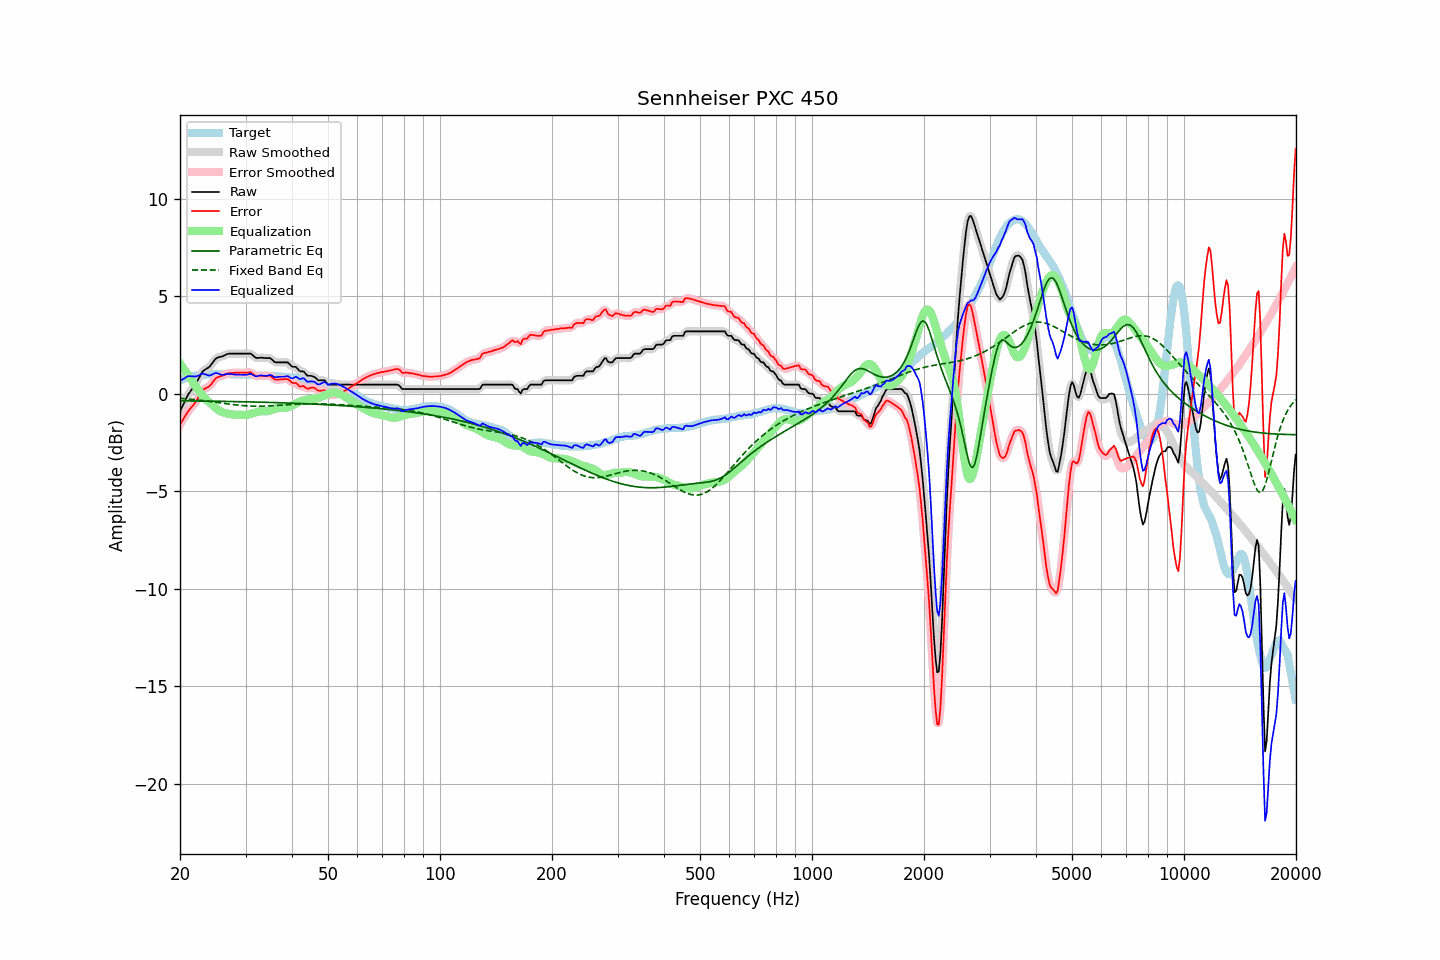

The table this chart was drawn from, first rows:
frequency, raw, error, smoothed, error_smoothed, equalization, parametric_eq, fixed_band_eq, equalized_raw, equalized_smoothed, target
20.00, -0.90, -1.58, -0.91, -1.59, 1.56, -0.36, -0.24, 0.65, 0.65, 0.68
20.20, -0.73, -1.45, -0.73, -1.45, 1.44, -0.37, -0.24, 0.70, 0.71, 0.72
20.40, -0.56, -1.31, -0.55, -1.31, 1.31, -0.37, -0.25, 0.75, 0.76, 0.75
20.61, -0.40, -1.18, -0.39, -1.17, 1.19, -0.37, -0.26, 0.80, 0.81, 0.78
20.81, -0.21, -1.03, -0.22, -1.04, 1.07, -0.37, -0.26, 0.86, 0.86, 0.82
21.02, -0.05, -0.91, -0.07, -0.92, 0.95, -0.37, -0.27, 0.90, 0.89, 0.86
21.23, 0.07, -0.80, 0.07, -0.81, 0.83, -0.37, -0.28, 0.90, 0.90, 0.87
21.44, 0.18, -0.71, 0.18, -0.71, 0.71, -0.37, -0.29, 0.89, 0.89, 0.89
21.66, 0.29, -0.61, 0.29, -0.62, 0.59, -0.37, -0.30, 0.89, 0.89, 0.91
21.87, 0.41, -0.51, 0.41, -0.51, 0.47, -0.37, -0.31, 0.88, 0.89, 0.92
22.09, 0.54, -0.40, 0.54, -0.39, 0.35, -0.37, -0.31, 0.89, 0.89, 0.94
22.31, 0.69, -0.25, 0.68, -0.26, 0.23, -0.37, -0.32, 0.92, 0.91, 0.94
22.54, 0.83, -0.11, 0.84, -0.11, 0.11, -0.38, -0.33, 0.95, 0.96, 0.95
22.76, 0.99, 0.03, 0.99, 0.04, 0.01, -0.38, -0.34, 0.99, 1.00, 0.96
22.99, 1.14, 0.18, 1.11, 0.15, -0.09, -0.38, -0.35, 1.04, 1.02, 0.96
23.22, 1.20, 0.23, 1.20, 0.23, -0.18, -0.38, -0.36, 1.01, 1.02, 0.97
23.45, 1.26, 0.28, 1.26, 0.28, -0.27, -0.38, -0.37, 0.99, 0.99, 0.98
23.69, 1.31, 0.32, 1.30, 0.32, -0.35, -0.38, -0.38, 0.95, 0.95, 0.99
23.92, 1.36, 0.36, 1.37, 0.37, -0.43, -0.38, -0.39, 0.93, 0.94, 1.00
24.16, 1.45, 0.44, 1.45, 0.45, -0.50, -0.38, -0.40, 0.95, 0.95, 1.01
24.40, 1.56, 0.54, 1.56, 0.55, -0.57, -0.38, -0.42, 0.98, 0.98, 1.01
24.65, 1.67, 0.66, 1.67, 0.66, -0.64, -0.39, -0.43, 1.02, 1.03, 1.00
24.89, 1.78, 0.77, 1.76, 0.76, -0.71, -0.39, -0.44, 1.06, 1.05, 1.00
25.14, 1.84, 0.83, 1.83, 0.83, -0.78, -0.39, -0.45, 1.05, 1.05, 1.00
25.39, 1.87, 0.86, 1.87, 0.87, -0.84, -0.39, -0.46, 1.02, 1.03, 1.00
25.65, 1.89, 0.88, 1.89, 0.89, -0.90, -0.39, -0.47, 0.99, 0.99, 1.00
25.91, 1.91, 0.91, 1.91, 0.91, -0.94, -0.39, -0.48, 0.97, 0.97, 0.99
26.16, 1.94, 0.94, 1.94, 0.94, -0.97, -0.39, -0.49, 0.97, 0.97, 1.00
26.43, 1.98, 0.97, 1.98, 0.98, -0.99, -0.40, -0.51, 0.99, 0.99, 1.00
26.69, 2.02, 1.02, 2.01, 1.01, -1.01, -0.40, -0.52, 1.01, 1.01, 1.00
26.96, 2.05, 1.05, 2.04, 1.04, -1.03, -0.40, -0.53, 1.02, 1.01, 1.00
27.23, 2.06, 1.06, 2.06, 1.06, -1.05, -0.40, -0.54, 1.01, 1.01, 1.00
27.50, 2.06, 1.06, 2.06, 1.06, -1.06, -0.40, -0.55, 1.00, 1.00, 1.00
27.77, 2.06, 1.07, 2.06, 1.07, -1.07, -0.40, -0.56, 0.99, 0.99, 0.99
28.05, 2.06, 1.07, 2.06, 1.07, -1.08, -0.40, -0.57, 0.98, 0.98, 0.99
28.33, 2.06, 1.08, 2.06, 1.07, -1.08, -0.41, -0.58, 0.98, 0.98, 0.98
28.62, 2.06, 1.07, 2.06, 1.08, -1.08, -0.41, -0.59, 0.98, 0.98, 0.98
28.90, 2.06, 1.07, 2.06, 1.08, -1.08, -0.41, -0.60, 0.98, 0.98, 0.98
29.19, 2.06, 1.08, 2.06, 1.08, -1.08, -0.41, -0.60, 0.97, 0.97, 0.97
29.48, 2.06, 1.07, 2.06, 1.08, -1.09, -0.41, -0.61, 0.97, 0.97, 0.98
29.78, 2.06, 1.08, 2.06, 1.08, -1.09, -0.42, -0.62, 0.96, 0.96, 0.98
30.08, 2.06, 1.08, 2.06, 1.08, -1.09, -0.42, -0.62, 0.97, 0.97, 0.98
30.38, 2.06, 1.09, 2.06, 1.09, -1.08, -0.42, -0.63, 0.98, 0.99, 0.97
30.68, 2.06, 1.09, 2.06, 1.09, -1.06, -0.42, -0.63, 1.00, 1.00, 0.97
30.99, 2.06, 1.10, 2.04, 1.08, -1.03, -0.42, -0.64, 1.02, 1.00, 0.96
31.30, 1.99, 1.03, 1.99, 1.03, -1.01, -0.42, -0.64, 0.98, 0.97, 0.96
31.61, 1.92, 0.96, 1.92, 0.97, -0.98, -0.43, -0.64, 0.93, 0.93, 0.95
31.93, 1.85, 0.90, 1.86, 0.92, -0.96, -0.43, -0.64, 0.89, 0.90, 0.94
32.24, 1.83, 0.89, 1.83, 0.90, -0.94, -0.43, -0.64, 0.89, 0.90, 0.93
32.57, 1.84, 0.91, 1.83, 0.90, -0.92, -0.43, -0.64, 0.92, 0.91, 0.93
32.89, 1.85, 0.92, 1.84, 0.91, -0.91, -0.44, -0.64, 0.94, 0.93, 0.93
33.22, 1.85, 0.92, 1.84, 0.92, -0.91, -0.44, -0.64, 0.94, 0.94, 0.93
33.55, 1.84, 0.91, 1.84, 0.91, -0.91, -0.44, -0.64, 0.92, 0.93, 0.93
33.89, 1.83, 0.90, 1.83, 0.91, -0.91, -0.44, -0.63, 0.91, 0.92, 0.92
34.23, 1.83, 0.90, 1.83, 0.91, -0.90, -0.44, -0.63, 0.92, 0.93, 0.92
34.57, 1.83, 0.92, 1.83, 0.92, -0.89, -0.45, -0.63, 0.94, 0.94, 0.91
34.92, 1.83, 0.92, 1.81, 0.90, -0.86, -0.45, -0.62, 0.97, 0.95, 0.91
35.27, 1.77, 0.86, 1.76, 0.86, -0.83, -0.45, -0.62, 0.94, 0.93, 0.91
35.62, 1.69, 0.79, 1.69, 0.79, -0.80, -0.45, -0.61, 0.88, 0.89, 0.89
35.97, 1.62, 0.72, 1.63, 0.74, -0.78, -0.46, -0.61, 0.84, 0.86, 0.89
... 635 more rows
